Run: headless pygame with SDL's dummy video driver; simulated clock (each Clock.tick advances the game by its frame time, no real sleeping); random seed 0; keys injected as events and as key.get_pressed() state; no mouse input.
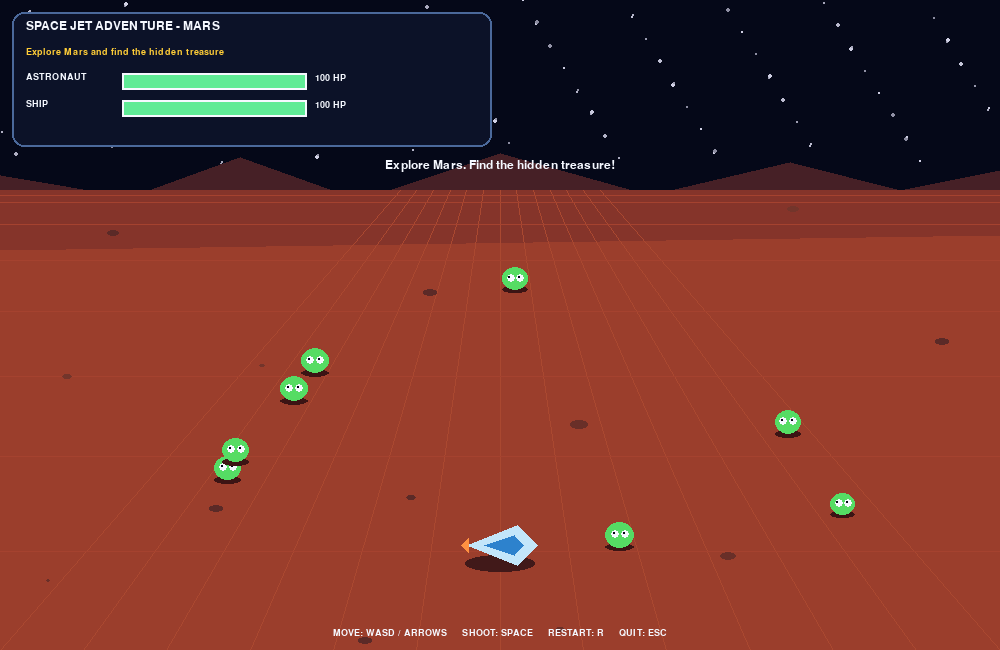
Frame 1 of 4 · flips 1–60 · no input
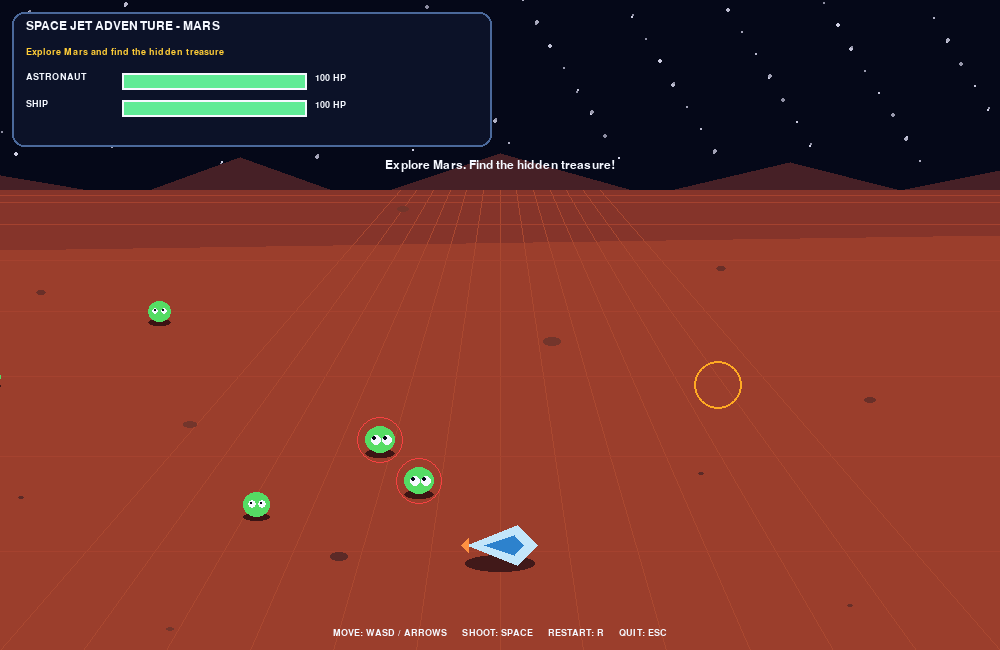
Frame 2 of 4 · flips 61–180 · tapped SPACE, RETURN · held RIGHT (→), D
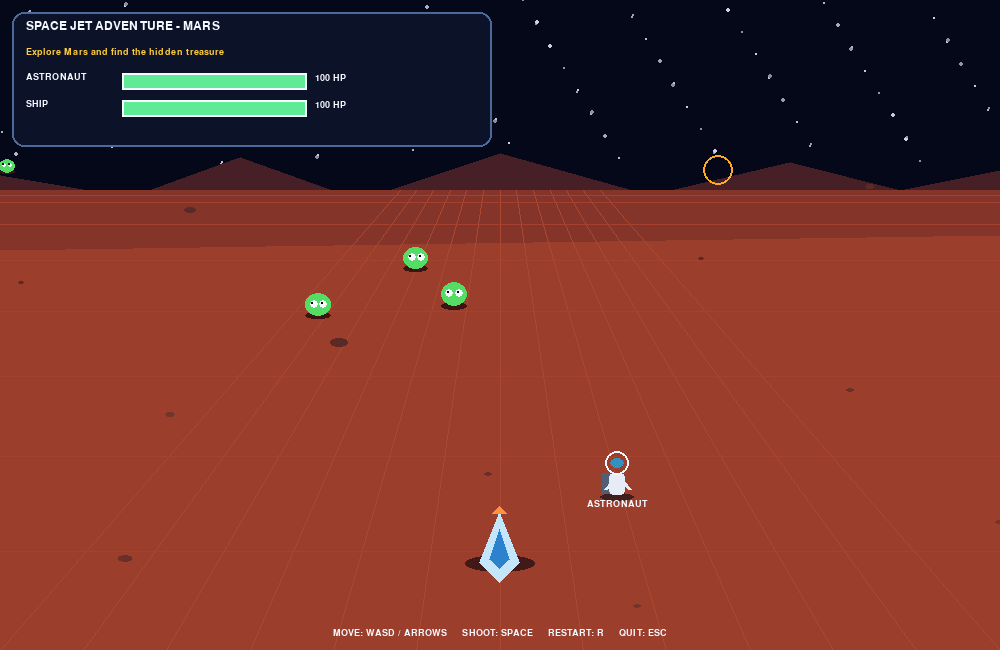
Frame 3 of 4 · flips 181–300 · held DOWN (↓), S
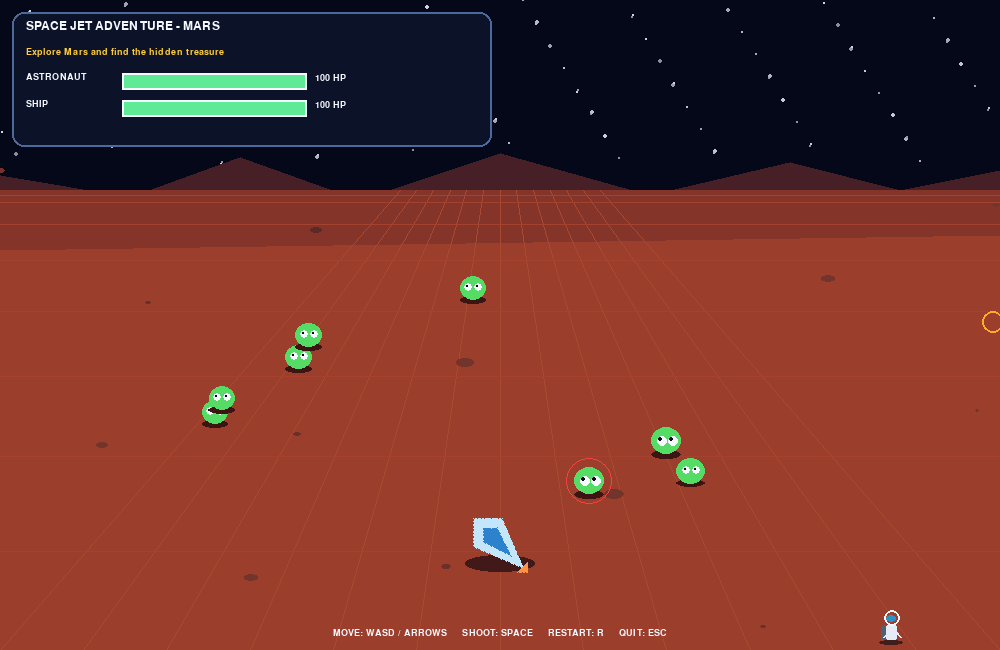
Frame 4 of 4 · flips 301–420 · held LEFT (←), A, UP (↑), W

The pygame program that drew these frames:

import math
import random
import sys
import pygame

pygame.init()

WIDTH, HEIGHT = 1000, 650
FPS = 60
SCREEN = pygame.display.set_mode((WIDTH, HEIGHT))
pygame.display.set_caption("Space Jet Adventure - Mars Rescue")
CLOCK = pygame.time.Clock()

FONT = pygame.font.SysFont("arial", 25, bold=True)
SMALL = pygame.font.SysFont("arial", 18)
TINY = pygame.font.SysFont("arial", 14)
BIG = pygame.font.SysFont("arial", 48, bold=True)

WHITE = (245, 248, 255)
CYAN = (65, 220, 255)
GOLD = (255, 205, 55)
RED = (245, 65, 65)
GREEN = (95, 235, 150)
BLACK = (5, 8, 24)

WORLD_W, WORLD_H = 2400, 2400
HORIZON = 165


def text(msg, font, color, x, y, center=False):
    image = font.render(str(msg), True, color)
    rect = image.get_rect()
    if center:
        rect.center = (int(x), int(y))
    else:
        rect.topleft = (int(x), int(y))
    SCREEN.blit(image, rect)


def clamp(v, low, high):
    return max(low, min(high, v))


def reset_game():
    return {
        "player": pygame.Vector2(1200, 1200),
        "treasure": pygame.Vector2(
            random.randint(250, WORLD_W - 250),
            random.randint(250, WORLD_H - 250)
        ),
        "astronaut": pygame.Vector2(1850, 1750),
        "earth": pygame.Vector2(120, 120),
        "collected": False,
        "rescued": False,
        "won": False,
        "over": False,
        "reason": "",
        "astronaut_hp": 100,
        "ship_hp": 100,
        "deadline": None,
        "timer_length": 40,
        "aliens": [],
        "bullets": [],
        "facing": pygame.Vector2(1, 0),
        "shot_time": 0,
        "damage_time": 0,
        "ship_damage_time": 0,
        "message": "Explore Mars. Find the hidden treasure!",
        "message_until": pygame.time.get_ticks() + 4000,
        "return_spawned": False,
    }


def message(g, msg, duration=2500):
    g["message"] = msg
    g["message_until"] = pygame.time.get_ticks() + duration


def new_alien(player, distance_min=180, distance_max=550):
    angle = random.random() * math.tau
    distance = random.randint(distance_min, distance_max)
    pos = player + pygame.Vector2(
        math.cos(angle) * distance,
        math.sin(angle) * distance
    )
    pos.x = clamp(pos.x, 40, WORLD_W - 40)
    pos.y = clamp(pos.y, 40, WORLD_H - 40)
    return pos


def spawn_aliens(g, count, distance_min=180, distance_max=550):
    for _ in range(count):
        g["aliens"].append(
            new_alien(g["player"], distance_min, distance_max)
        )


def draw_health(x, y, width, hp):
    hp = clamp(hp, 0, 100)
    color = GREEN if hp > 60 else (255, 160, 55) if hp > 30 else RED
    pygame.draw.rect(SCREEN, (35, 40, 55), (x, y, width, 17))
    if hp:
        pygame.draw.rect(
            SCREEN, color, (x, y, int(width * hp / 100), 17)
        )
    pygame.draw.rect(SCREEN, WHITE, (x, y, width, 17), 2)


def project(pos, player, depth_adjust=0):
    """Camera follows the player; distant objects appear smaller."""
    dx = pos.x - player.x
    dy = pos.y - player.y

    # Perspective-like scale: objects farther away shrink.
    distance = math.hypot(dx, dy)
    scale = clamp(1.15 - distance / 1500, 0.38, 1.0)

    sx = WIDTH / 2 + dx * 0.78
    sy = HEIGHT * 0.70 + dy * 0.43

    return int(sx), int(sy), scale


def draw_ship(x, y, angle, scale=1.0):
    w, h = int(68 * scale), int(44 * scale)
    surf = pygame.Surface((max(w, 20), max(h, 15)), pygame.SRCALPHA)
    w, h = surf.get_size()

    pygame.draw.polygon(surf, (195, 230, 250), [
        (int(w*.08), int(h*.5)),
        (int(w*.72), int(h*.10)),
        (int(w*.98), int(h*.5)),
        (int(w*.72), int(h*.90))
    ])
    pygame.draw.polygon(surf, (45, 130, 205), [
        (int(w*.30), int(h*.5)),
        (int(w*.68), int(h*.30)),
        (int(w*.80), int(h*.5)),
        (int(w*.68), int(h*.70))
    ])
    pygame.draw.polygon(surf, (255, 145, 65), [
        (int(w*.10), int(h*.36)),
        (0, int(h*.5)),
        (int(w*.10), int(h*.64))
    ])

    rotated = pygame.transform.rotate(surf, angle)
    SCREEN.blit(rotated, rotated.get_rect(center=(int(x), int(y))))


def draw_astronaut(x, y, scale=1, rescued=False):
    suit = GREEN if rescued else (230, 235, 245)
    s = scale

    pygame.draw.ellipse(
        SCREEN, (65, 30, 30),
        (int(x-17*s), int(y+17*s), int(34*s), max(3, int(8*s)))
    )
    pygame.draw.rect(
        SCREEN, (80, 95, 115),
        (int(x-15*s), int(y-3*s), max(3, int(8*s)), int(21*s))
    )
    pygame.draw.rect(
        SCREEN, suit,
        (int(x-8*s), int(y-3*s), max(5, int(16*s)), int(22*s)),
        border_radius=max(2, int(4*s))
    )
    pygame.draw.circle(
        SCREEN, WHITE, (int(x), int(y-13*s)), max(4, int(12*s)), 2
    )
    pygame.draw.ellipse(
        SCREEN, (50, 145, 195),
        (int(x-7*s), int(y-18*s), max(4, int(14*s)), max(3, int(10*s)))
    )
    pygame.draw.line(
        SCREEN, suit, (int(x-5*s), int(y+5*s)),
        (int(x-12*s), int(y+13*s)), max(2, int(4*s))
    )
    pygame.draw.line(
        SCREEN, suit, (int(x+5*s), int(y+5*s)),
        (int(x+12*s), int(y+13*s)), max(2, int(4*s))
    )


def draw_alien(x, y, scale=1):
    s = scale
    w, h = max(10, int(30*s)), max(8, int(27*s))
    pygame.draw.ellipse(
        SCREEN, (60, 20, 20),
        (int(x-w/2), int(y+h/3), w, max(3, h//3))
    )
    pygame.draw.ellipse(
        SCREEN, (85, 220, 100),
        (int(x-w/2), int(y-h/2), w, h)
    )
    eye = max(2, int(5*s))
    pygame.draw.ellipse(
        SCREEN, WHITE,
        (int(x-9*s), int(y-5*s), eye*2, eye*2)
    )
    pygame.draw.ellipse(
        SCREEN, WHITE,
        (int(x+2*s), int(y-5*s), eye*2, eye*2)
    )
    pygame.draw.circle(
        SCREEN, BLACK, (int(x-6*s), int(y-2*s)), max(1, int(2*s))
    )
    pygame.draw.circle(
        SCREEN, BLACK, (int(x+5*s), int(y-2*s)), max(1, int(2*s))
    )


def draw_mars_world(g, now):
    SCREEN.fill((5, 8, 24))

    # Stars only in the distant sky. No extra red planet.
    for i in range(100):
        x = (i * 137 + 29) % WIDTH
        y = (i * 61 + 13) % HORIZON
        brightness = 140 + int(70 * (0.5 + 0.5 * math.sin(now/400+i)))
        pygame.draw.circle(
            SCREEN, (brightness, brightness, min(255, brightness+20)),
            (x, y), 1 if i % 3 else 2
        )

    # Mars mountains on the horizon.
    pygame.draw.polygon(SCREEN, (70, 32, 38), [
        (0, HORIZON+45), (0, HORIZON+10), (130, HORIZON+32),
        (240, HORIZON-8), (360, HORIZON+35),
        (500, HORIZON-12), (650, HORIZON+30),
        (790, HORIZON-3), (900, HORIZON+25),
        (WIDTH, HORIZON+5), (WIDTH, HORIZON+50)
    ])

    # Continuous rocky Mars ground.
    pygame.draw.rect(
        SCREEN, (133, 52, 42),
        (0, HORIZON+25, WIDTH, HEIGHT-HORIZON)
    )
    pygame.draw.polygon(SCREEN, (155, 62, 44), [
        (0, HORIZON+85), (WIDTH, HORIZON+70),
        (WIDTH, HEIGHT), (0, HEIGHT)
    ])

    # Perspective travel grid.
    for i in range(13):
        x = i * WIDTH // 12
        pygame.draw.line(
            SCREEN, (170, 72, 48),
            (WIDTH//2 + (x-WIDTH//2)//5, HORIZON+25),
            (x, HEIGHT), 1
        )

    for i in range(9):
        t = i / 8
        y = int(HORIZON + 30 + t*t*(HEIGHT-HORIZON-20))
        pygame.draw.line(SCREEN, (165, 66, 47), (0, y), (WIDTH, y), 1)

    # Rocks drift according to camera position, making exploration visible.
    player = g["player"]
    for i in range(45):
        wx = (i * 191 + 73) % WORLD_W
        wy = (i * 307 + 97) % WORLD_H
        rock_pos = pygame.Vector2(wx, wy)
        sx, sy, scale = project(rock_pos, player)
        if HORIZON < sy < HEIGHT and -40 < sx < WIDTH+40:
            size = max(2, int((i % 7 + 4) * scale))
            color = random.choice([
                (91, 42, 39), (105, 47, 40), (115, 53, 43)
            ])
            pygame.draw.ellipse(
                SCREEN, color,
                (sx-size, sy-size//2, size*2, max(3, size))
            )


def main():
    g = reset_game()
    spawn_aliens(g, 8, 240, 600)
    running = True

    while running:
        dt = CLOCK.tick(FPS) / 1000
        now = pygame.time.get_ticks()
        player = g["player"]
        astronaut = g["astronaut"]
        active = not g["won"] and not g["over"]

        for event in pygame.event.get():
            if event.type == pygame.QUIT:
                running = False
            if event.type == pygame.KEYDOWN:
                if event.key == pygame.K_ESCAPE:
                    running = False
                elif event.key == pygame.K_r and (g["won"] or g["over"]):
                    g = reset_game()
                    spawn_aliens(g, 8, 240, 600)
                    player = g["player"]

        keys = pygame.key.get_pressed()

        if active:
            move = pygame.Vector2(0, 0)
            if keys[pygame.K_LEFT] or keys[pygame.K_a]:
                move.x -= 1
            if keys[pygame.K_RIGHT] or keys[pygame.K_d]:
                move.x += 1
            if keys[pygame.K_UP] or keys[pygame.K_w]:
                move.y -= 1
            if keys[pygame.K_DOWN] or keys[pygame.K_s]:
                move.y += 1

            if move.length_squared():
                move = move.normalize()
                g["facing"] = move.copy()
                player += move * 260 * dt

            player.x = clamp(player.x, 30, WORLD_W-30)
            player.y = clamp(player.y, 30, WORLD_H-30)

            # Treasure is hidden until the player gets close enough.
            if not g["collected"] and player.distance_to(g["treasure"]) < 65:
                g["collected"] = True
                g["deadline"] = now + g["timer_length"] * 1000
                message(g, "TREASURE FOUND! Rescue the astronaut quickly!", 5000)
                spawn_aliens(g, 4, 160, 350)

            # Spacebar fires in the direction of travel.
            if keys[pygame.K_SPACE] and now-g["shot_time"] > 240:
                direction = g["facing"].normalize()
                g["bullets"].append({
                    "pos": pygame.Vector2(player),
                    "vel": direction * 540
                })
                g["shot_time"] = now

            # Move shots in world space.
            for bullet in g["bullets"][:]:
                bullet["pos"] += bullet["vel"] * dt
                p = bullet["pos"]
                if not (0 <= p.x <= WORLD_W and 0 <= p.y <= WORLD_H):
                    g["bullets"].remove(bullet)

            # Aliens hide around the map until the player comes near.
            # Once the treasure is found, some pursue the astronaut.
            for alien in g["aliens"][:]:
                target = astronaut if g["collected"] and not g["rescued"] else player
                delta = target - alien
                distance = delta.length()

                if distance < 700 and distance > 1:
                    speed = 78 if g["collected"] else 48
                    alien += delta.normalize() * speed * dt

                # Shoot aliens by hitting them with a bolt.
                hit = False
                for bullet in g["bullets"][:]:
                    if alien.distance_to(bullet["pos"]) < 32:
                        g["aliens"].remove(alien)
                        g["bullets"].remove(bullet)
                        hit = True
                        break
                if hit:
                    continue

                # Aliens attack the astronaut before rescue.
                if (g["collected"] and not g["rescued"]
                        and alien.distance_to(astronaut) < 45
                        and now-g["damage_time"] > 800):
                    g["astronaut_hp"] = max(0, g["astronaut_hp"]-10)
                    g["damage_time"] = now
                    message(g, "ALERT! Aliens are attacking the astronaut!", 1200)

                # During the return trip, aliens damage the ship.
                if (g["rescued"] and player.distance_to(alien) < 60
                        and now-g["ship_damage_time"] > 900):
                    g["ship_hp"] = max(0, g["ship_hp"]-8)
                    g["ship_damage_time"] = now
                    message(g, "ALIEN ATTACK! Protect your spaceship!", 1300)

            # Health / timer failure.
            if g["collected"] and not g["rescued"] and g["astronaut_hp"] <= 0:
                g["over"] = True
                g["reason"] = "The astronaut's health reached zero."

            if (g["collected"] and not g["rescued"]
                    and now >= g["deadline"]):
                g["over"] = True
                g["reason"] = "The rescue countdown expired."

            if g["ship_hp"] <= 0:
                g["over"] = True
                g["reason"] = "Alien attacks destroyed your ship."

            # Rescue is only possible after finding the treasure.
            if (g["collected"] and not g["rescued"]
                    and player.distance_to(astronaut) < 75):
                g["rescued"] = True
                message(g, "ASTRONAUT RESCUED! Return to the Earth landing zone!", 4500)
                g["aliens"] = g["aliens"][:]
                # More enemies arrive to chase the ship during the return.
                spawn_aliens(g, 7, 250, 600)
                g["return_spawned"] = True

            # Earth is a landing zone on the far side of the world.
            if (g["collected"] and g["rescued"]
                    and player.distance_to(g["earth"]) < 85):
                g["won"] = True

        draw_mars_world(g, now)

        # Draw objects in camera space.
        # The treasure is deliberately invisible until it is found.
        if not g["collected"]:
            sx, sy, scale = project(g["treasure"], player)
            if HORIZON < sy < HEIGHT and -50 < sx < WIDTH+50:
                pulse = int(5*math.sin(now/140))
                pygame.draw.circle(
                    SCREEN, (255, 170, 35), (sx, sy),
                    max(8, int(22*scale)+pulse), 2
                )
                # Only a subtle shimmer appears at very close range.
                if player.distance_to(g["treasure"]) < 240:
                    pygame.draw.polygon(SCREEN, GOLD, [
                        (sx, sy-int(13*scale)), (sx+int(10*scale), sy),
                        (sx, sy+int(13*scale)), (sx-int(10*scale), sy)
                    ])
                    text("TREASURE SIGNAL", TINY, GOLD, sx, sy+18, True)

        # Earth marker is shown only once the astronaut has been rescued.
        if g["rescued"]:
            ex, ey, es = project(g["earth"], player)
            if HORIZON < ey < HEIGHT and -40 < ex < WIDTH+40:
                pygame.draw.circle(SCREEN, CYAN, (ex, ey), max(12, int(22*es)), 3)
                text("EARTH LANDING ZONE", TINY, CYAN, ex, ey+25, True)
            else:
                dx = g["earth"].x-player.x
                dy = g["earth"].y-player.y
                text(
                    f"EARTH DIRECTION: {'LEFT' if dx < -60 else 'RIGHT' if dx > 60 else 'AHEAD'}",
                    SMALL, CYAN, WIDTH-300, 88
                )

        # Astronaut
        if not g["rescued"]:
            ax, ay, ass = project(astronaut, player)
            if -40 < ax < WIDTH+40 and HORIZON < ay < HEIGHT+40:
                draw_astronaut(ax, ay, ass)
                text("ASTRONAUT", TINY, WHITE, ax, ay+27, True)

        # Aliens
        for alien in g["aliens"]:
            ax, ay, scale = project(alien, player)
            if -50 < ax < WIDTH+50 and HORIZON < ay < HEIGHT+40:
                draw_alien(ax, ay, scale)
                # Red warning ring for nearby enemies.
                if alien.distance_to(player) < 160:
                    pygame.draw.circle(SCREEN, RED, (ax, ay), max(13, int(23*scale)), 1)

        # Projectiles
        for bullet in g["bullets"]:
            bx, by, scale = project(bullet["pos"], player)
            if -10 < bx < WIDTH+10 and HORIZON < by < HEIGHT+10:
                pygame.draw.circle(SCREEN, CYAN, (bx, by), max(2, int(4*scale)))
                pygame.draw.circle(SCREEN, WHITE, (bx, by), max(1, int(2*scale)))

        # Spaceship is visible near the camera, with perspective shadow.
        ship_angle = -math.degrees(math.atan2(g["facing"].y, g["facing"].x))
        pygame.draw.ellipse(
            SCREEN, (65, 25, 25), (WIDTH//2-35, HEIGHT-95, 70, 17)
        )
        draw_ship(WIDTH//2, HEIGHT-105, ship_angle, 1.15)

        # HUD
        pygame.draw.rect(SCREEN, (12, 18, 40), (12, 12, 480, 135), border_radius=12)
        pygame.draw.rect(SCREEN, (75, 105, 155), (12, 12, 480, 135), 2, border_radius=12)
        text("SPACE JET ADVENTURE - MARS", SMALL, WHITE, 26, 20)

        if not g["collected"]:
            objective = "Explore Mars and find the hidden treasure"
            objective_color = GOLD
        elif not g["rescued"]:
            objective = "Rescue the astronaut before time runs out!"
            objective_color = RED
        else:
            objective = "Return to Earth while aliens attack!"
            objective_color = GREEN
        text(objective, TINY, objective_color, 26, 47)

        text("ASTRONAUT", TINY, WHITE, 26, 72)
        draw_health(122, 73, 185, g["astronaut_hp"])
        text(f'{g["astronaut_hp"]} HP', TINY, WHITE, 315, 73)

        text("SHIP", TINY, WHITE, 26, 99)
        draw_health(122, 100, 185, g["ship_hp"])
        text(f'{g["ship_hp"]} HP', TINY, WHITE, 315, 100)

        if g["collected"] and not g["rescued"] and not g["over"]:
            seconds = max(0, math.ceil((g["deadline"]-now)/1000))
            color = RED if seconds <= 10 else GOLD
            text(f"RESCUE: {seconds}s", FONT, color, 850, 35, True)

        if now < g["message_until"] and active:
            text(g["message"], SMALL, WHITE, WIDTH//2, 165, True)

        text(
            "MOVE: WASD / ARROWS     SHOOT: SPACE     RESTART: R     QUIT: ESC",
            TINY, WHITE, WIDTH//2, HEIGHT-18, True
        )

        if g["won"] or g["over"]:
            overlay = pygame.Surface((WIDTH, HEIGHT), pygame.SRCALPHA)
            overlay.fill((3, 4, 15, 215))
            SCREEN.blit(overlay, (0, 0))

            if g["won"]:
                text("MISSION COMPLETE!", BIG, GOLD, WIDTH//2, HEIGHT//2-55, True)
                text(
                    "Treasure secured. Astronaut rescued. Earth reached!",
                    SMALL, WHITE, WIDTH//2, HEIGHT//2+2, True
                )
            else:
                text("MISSION FAILED", BIG, RED, WIDTH//2, HEIGHT//2-55, True)
                text(g["reason"], SMALL, WHITE, WIDTH//2, HEIGHT//2+2, True)

            text("Press R to play again  |  ESC to quit",
                 SMALL, CYAN, WIDTH//2, HEIGHT//2+52, True)

        pygame.display.flip()

    pygame.quit()
    sys.exit()


if __name__ == "__main__":
    main()
